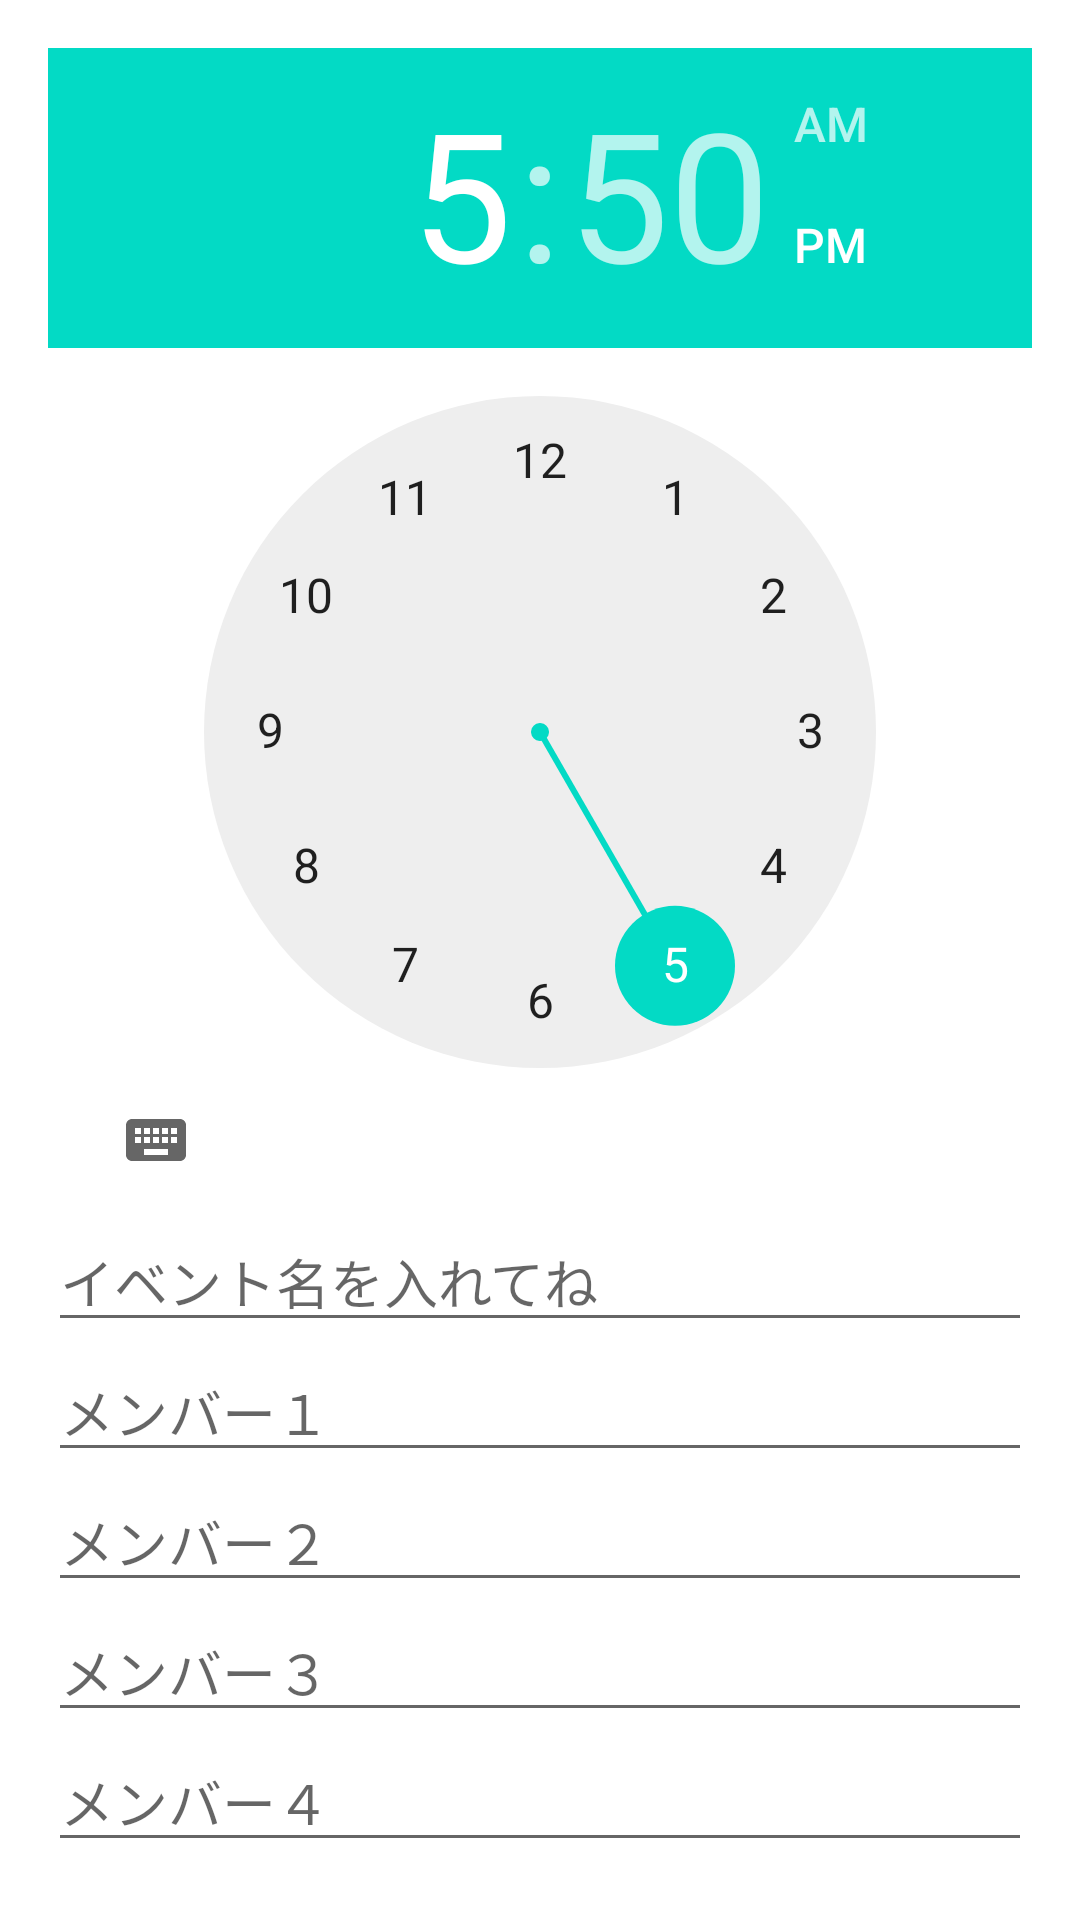

Produce the Android XML layout that renders to this screen, including the resource entries it uses.
<!-- AndroidManifest.xml: application theme Theme.Kozirase -->
<!-- res/layout/activity_add_event.xml -->
<?xml version="1.0" encoding="utf-8"?>
<LinearLayout xmlns:android="http://schemas.android.com/apk/res/android"
    xmlns:app="http://schemas.android.com/apk/res-auto"
    xmlns:tools="http://schemas.android.com/tools"
    android:layout_width="match_parent"
    android:layout_height="match_parent"
    android:orientation="vertical"
    android:padding="16dp"
    tools:context=".AddEventActivity">

    <TimePicker
        android:id="@+id/time_picker_date_time"
        android:layout_width="match_parent"
        android:layout_height="wrap_content"
        android:inputType="text"/>


    <EditText
        android:id="@+id/edit_text_event_name"
        android:layout_width="match_parent"
        android:layout_height="wrap_content"
        android:hint="イベント名を入れてね"
        android:inputType="text"/>

    <EditText
        android:id="@+id/edit_text_first_member_name"
        android:layout_width="match_parent"
        android:layout_height="wrap_content"
        android:hint="メンバー１"
        android:inputType="text"/>

    <EditText
        android:id="@+id/edit_text_second_member_name"
        android:layout_width="match_parent"
        android:layout_height="wrap_content"
        android:hint="メンバー２"
        android:inputType="text"/>

    <EditText
        android:id="@+id/edit_text_third_member_name"
        android:layout_width="match_parent"
        android:layout_height="wrap_content"
        android:hint="メンバー３"
        android:inputType="text"/>

    <EditText
        android:id="@+id/edit_text_fourth_member_name"
        android:layout_width="match_parent"
        android:layout_height="wrap_content"
        android:hint="メンバー４"
        android:inputType="text"/>

</LinearLayout>
<!-- resources referenced by this layout -->
<resources>
  <style name="Theme.Kozirase" parent="Theme.MaterialComponents.DayNight.DarkActionBar">
          
          <item name="colorPrimary">@color/purple_500</item>
          <item name="colorPrimaryVariant">@color/purple_700</item>
          <item name="colorOnPrimary">@color/white</item>
          
          <item name="colorSecondary">@color/teal_200</item>
          <item name="colorSecondaryVariant">@color/teal_700</item>
          <item name="colorOnSecondary">@color/black</item>
          
          <item name="android:statusBarColor" tools:targetApi="l">?attr/colorPrimaryVariant</item>
          
      </style>
  <color name="purple_500">#FF6200EE</color>
  <color name="purple_700">#FF3700B3</color>
  <color name="white">#FFFFFFFF</color>
  <color name="teal_200">#FF03DAC5</color>
  <color name="teal_700">#FF018786</color>
  <color name="black">#FF000000</color>
</resources>
